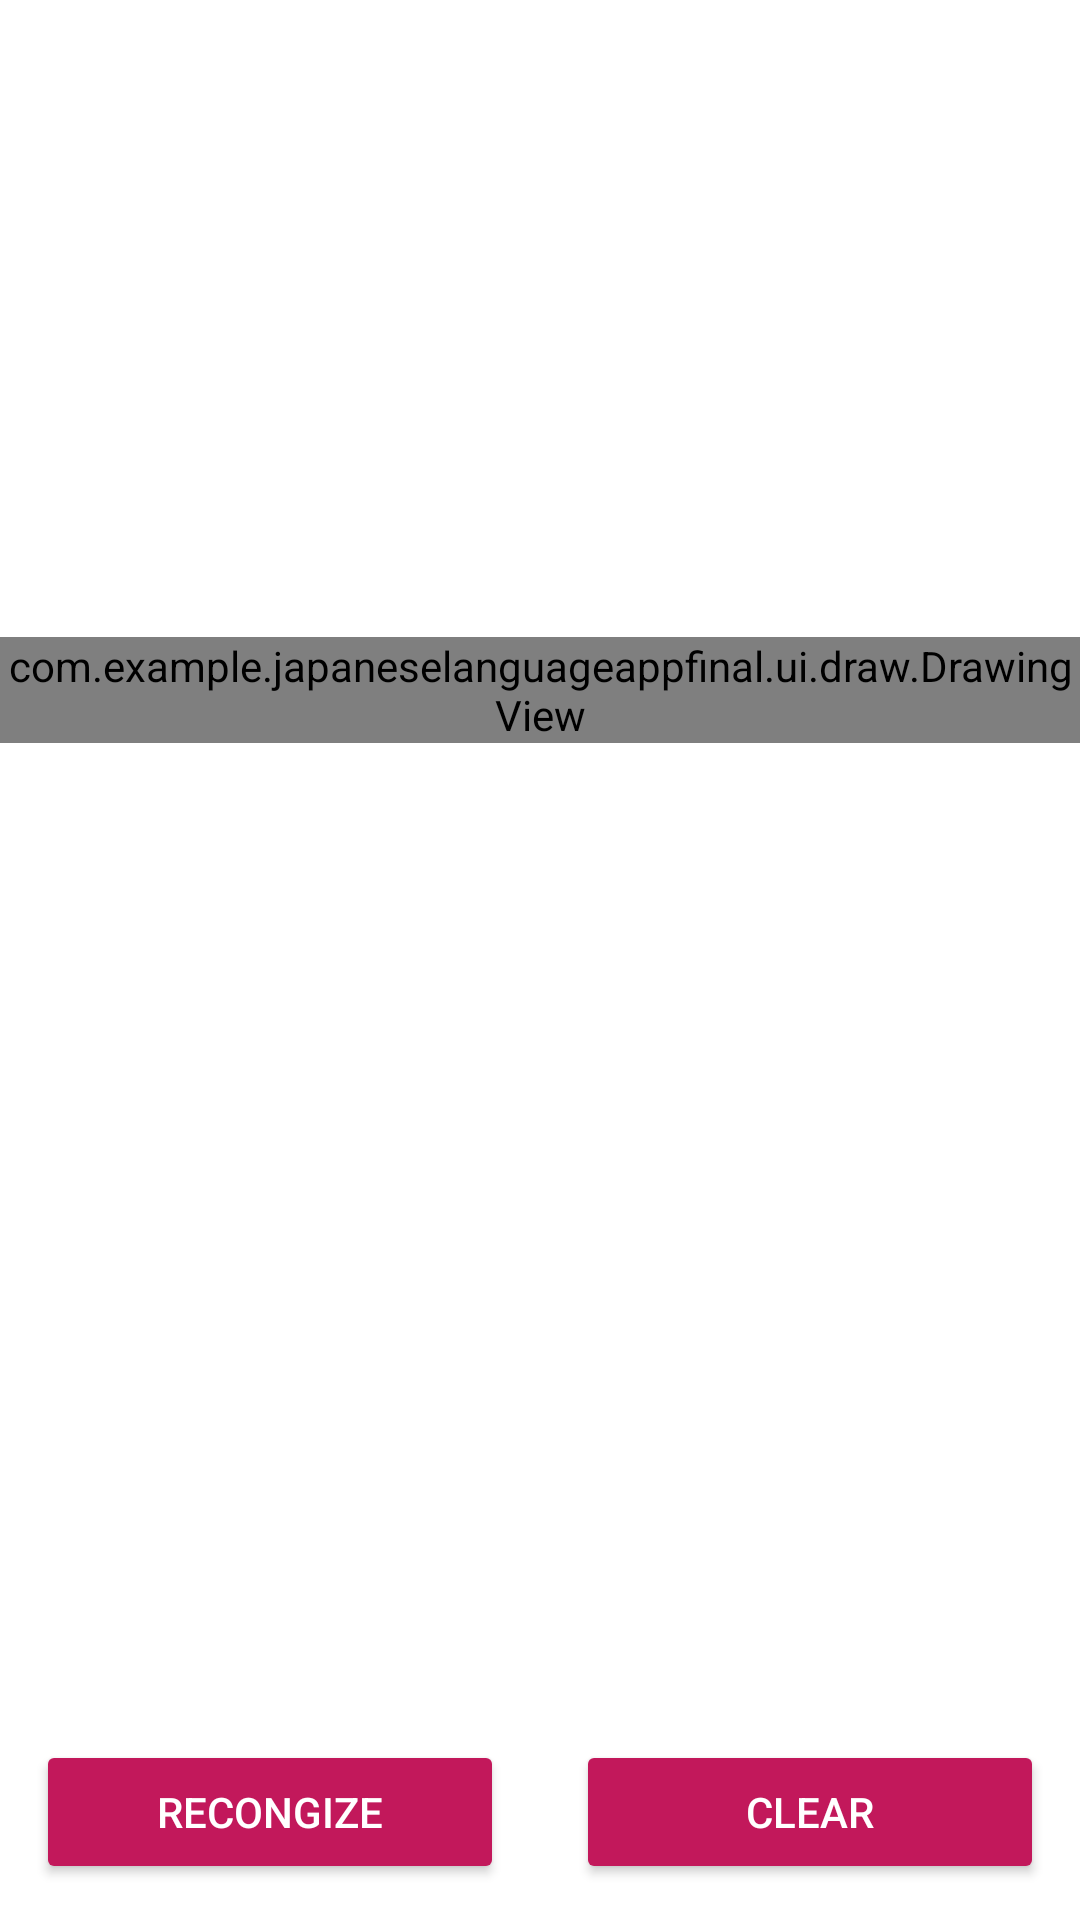

Layout XML and referenced resources for this Android screen:
<!-- AndroidManifest.xml: application theme Theme.JapaneseLanguageAppFinal -->
<!-- res/layout/activity_canvas.xml -->
<?xml version="1.0" encoding="utf-8"?>
<androidx.constraintlayout.widget.ConstraintLayout xmlns:android="http://schemas.android.com/apk/res/android"
    xmlns:app="http://schemas.android.com/apk/res-auto"
    xmlns:tools="http://schemas.android.com/tools"
    android:layout_width="match_parent"
    android:layout_height="match_parent"
    tools:context=".ui.draw.CanvasActivity">

    <view
        android:id="@+id/drawingView"
        class="com.example.japaneselanguageappfinal.ui.draw.DrawingView"
        android:layout_width="match_parent"
        android:layout_height="wrap_content"
        android:layout_marginBottom="120dp"
        android:layout_weight="1"
        android:background="#80FFFFFF"
        app:layout_constraintBottom_toTopOf="@+id/clear"
        app:layout_constraintEnd_toEndOf="parent"
        app:layout_constraintStart_toStartOf="parent"
        app:layout_constraintTop_toTopOf="parent" />

    <TextView
        android:id="@+id/result"
        android:layout_width="match_parent"
        android:layout_height="wrap_content"
        android:textColor="@android:color/black"
        android:textSize="14sp"
        app:layout_constraintBottom_toTopOf="@+id/clear"
        app:layout_constraintStart_toStartOf="parent" />

    <androidx.appcompat.widget.AppCompatButton
        android:id="@+id/recognize"
        android:layout_width="0dp"
        android:layout_height="wrap_content"
        android:layout_margin="12dp"
        android:layout_marginBottom="16dp"
        android:text="Recongize"
        android:textColor="@android:color/white"
        app:backgroundTint="@color/colorPrimary"
        app:layout_constraintBottom_toBottomOf="parent"
        app:layout_constraintEnd_toStartOf="@+id/clear"
        app:layout_constraintStart_toStartOf="parent" />

    <androidx.appcompat.widget.AppCompatButton
        android:id="@+id/clear"
        android:layout_width="0dp"
        android:layout_height="wrap_content"
        android:layout_margin="12dp"
        android:layout_marginBottom="120dp"
        android:text="Clear"
        android:textColor="@android:color/white"
        app:backgroundTint="@color/colorPrimary"
        app:layout_constraintBottom_toBottomOf="parent"
        app:layout_constraintEnd_toEndOf="parent"
        app:layout_constraintStart_toEndOf="@+id/recognize" />
</androidx.constraintlayout.widget.ConstraintLayout>
<!-- resources referenced by this layout -->
<resources>
  <color name="colorPrimary">#c2185b</color>
  <style name="Theme.JapaneseLanguageAppFinal" parent="Theme.MaterialComponents.DayNight.DarkActionBar">
          
          <item name="colorPrimary">@color/purple_500</item>
          <item name="colorPrimaryVariant">@color/purple_700</item>
          <item name="colorOnPrimary">@color/white</item>
          
          <item name="colorSecondary">@color/teal_200</item>
          <item name="colorSecondaryVariant">@color/teal_700</item>
          <item name="colorOnSecondary">@color/black</item>
          
          <item name="android:statusBarColor" tools:targetApi="l">?attr/colorPrimaryVariant</item>
          
      </style>
  <color name="purple_500">#FF6200EE</color>
  <color name="purple_700">#FF3700B3</color>
  <color name="white">#FFFFFFFF</color>
  <color name="teal_200">#FF03DAC5</color>
  <color name="teal_700">#FF018786</color>
  <color name="black">#FF000000</color>
</resources>
